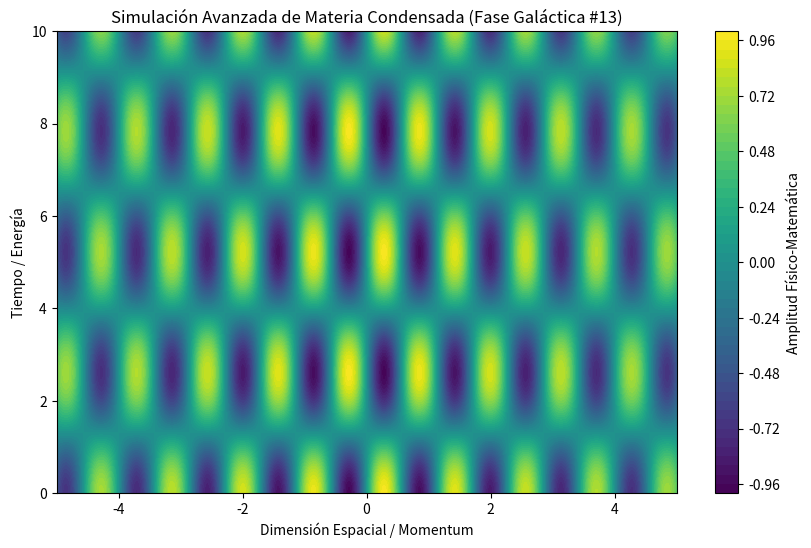

Python code for this plot:
%matplotlib inline
# Simulación Galáctica: Materia Condensada - Variante 13
import numpy as np
import matplotlib.pyplot as plt

# Parámetros Físicos Aleatorios
param_1 = 5.504
param_2 = 1.203
param_3 = 0.072

t = np.linspace(0, 10, 500)
x = np.linspace(-5, 5, 500)
X, T = np.meshgrid(x, t)

# Ecuación Base (Avanzada)
Z = np.sin(X * param_1) * np.cos(T * param_2) * np.exp(-np.abs(X) * param_3)

plt.figure(figsize=(10, 6))
plt.contourf(X, T, Z, 50, cmap='viridis')
plt.colorbar(label='Amplitud Físico-Matemática')
plt.title(r'Simulación Avanzada de Materia Condensada (Fase Galáctica #13)')
plt.xlabel('Dimensión Espacial / Momentum')
plt.ylabel('Tiempo / Energía')
plt.show()
